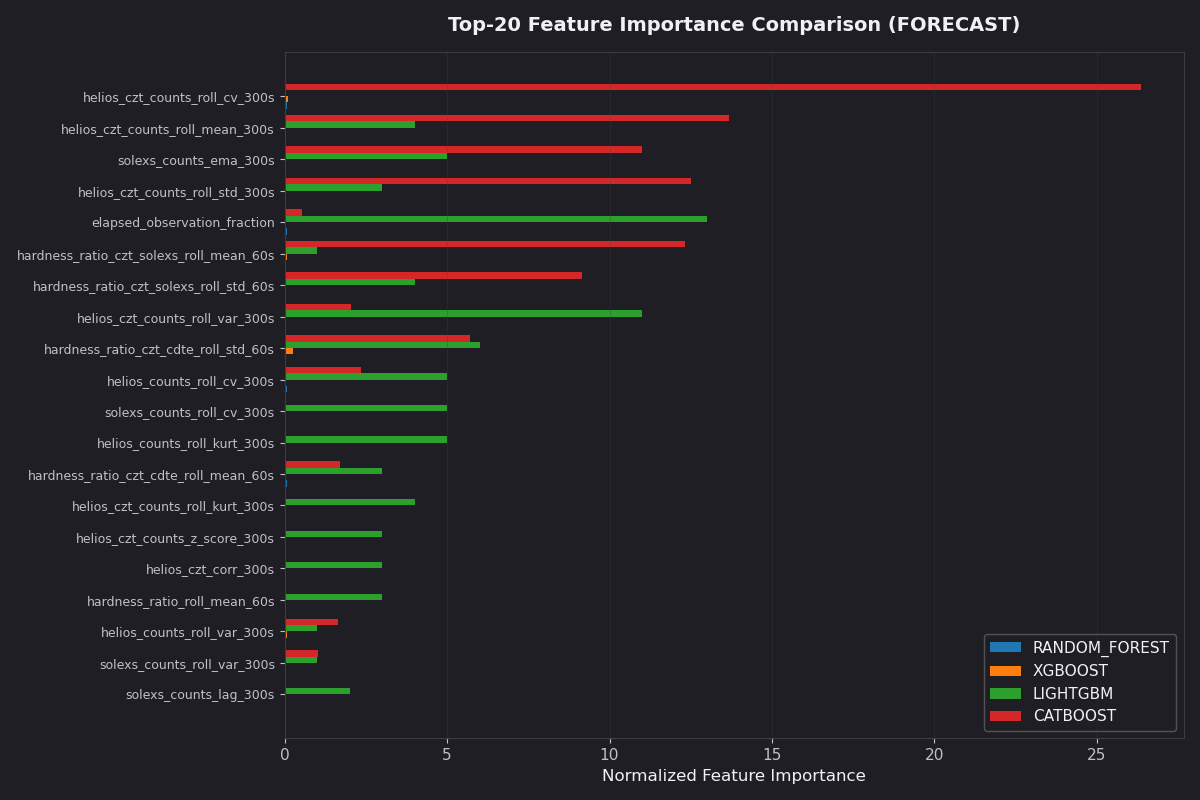

The file beside this chart, header and first rows:
Feature, RANDOM_FOREST_importance, XGBOOST_importance, LIGHTGBM_importance, CATBOOST_importance, Average_importance
helios_czt_counts_roll_cv_300s, 0.07514, 0.1051, 0, 26.35, 6.632
helios_czt_counts_roll_mean_300s, 0.05262, 0.05566, 4, 13.68, 4.446
solexs_counts_ema_300s, 0.05352, 0.04181, 5, 10.99, 4.022
helios_czt_counts_roll_std_300s, 0.0319, 0.01938, 3, 12.51, 3.891
elapsed_observation_fraction, 0.07077, 0.009819, 13, 0.5504, 3.408
hardness_ratio_czt_solexs_roll_mean_60s, 0.03516, 0.07298, 1, 12.31, 3.356
hardness_ratio_czt_solexs_roll_std_60s, 0.05556, 0.0386, 4, 9.138, 3.308
helios_czt_counts_roll_var_300s, 0.0419, 0.01395, 11, 2.053, 3.277
hardness_ratio_czt_cdte_roll_std_60s, 0.04923, 0.2564, 6, 5.72, 3.006
helios_counts_roll_cv_300s, 0.05938, 0.03621, 5, 2.346, 1.86
solexs_counts_roll_cv_300s, 0.03425, 0.0125, 5, 0.0, 1.262
helios_counts_roll_kurt_300s, 0.04066, 0.004177, 5, 0.0, 1.261
hardness_ratio_czt_cdte_roll_mean_60s, 0.06691, 0.001112, 3, 1.695, 1.191
helios_czt_counts_roll_kurt_300s, 0.03643, 0.04817, 4, 0.0, 1.021
helios_czt_counts_z_score_300s, 0.02188, 0.03732, 3, 0.0, 0.7648
helios_czt_corr_300s, 0.0247, 0.005876, 3, 0.0, 0.7576
hardness_ratio_roll_mean_60s, 0.01434, 0.00829, 3, 0.0, 0.7557
helios_counts_roll_var_300s, 0.03415, 0.08433, 1, 1.628, 0.6867
solexs_counts_roll_var_300s, 0.03422, 0.01964, 1, 1.022, 0.5189
solexs_counts_lag_300s, 0.02638, 0.01521, 2, 0.0, 0.5104
solexs_counts_roll_range_300s, 0.02226, 0.003776, 2, 0.0, 0.5065
helios_counts_roll_max_300s, 0.02091, 0.002313, 2, 0.0, 0.5058
solexs_counts_roll_cv_30s, 0.007799, 0.02369, 1, 0.0, 0.2579
solexs_counts_ema_diff_60_300s, 0.01641, 0.009785, 1, 0.0, 0.2565
helios_counts_roll_kurt_60s, 0.01217, 0.01288, 1, 0.0, 0.2563
helios_czt_counts_roll_cv_60s, 0.01721, 0.001884, 1, 0.0, 0.2548
helios_counts_z_score_300s, 0.009895, 0.0567, 0, 0.0, 0.01665
solexs_counts_roll_var_60s, 0.01985, 0.0, 0, 0.0, 0.004963
solexs_counts_roll_range_60s, 0.01206, 0.002359, 0, 0.0, 0.003604
helios_czt_counts_dist_max_300s, 0.002342, 3.4189525e-05, 0, 0.0, 0.0005941
